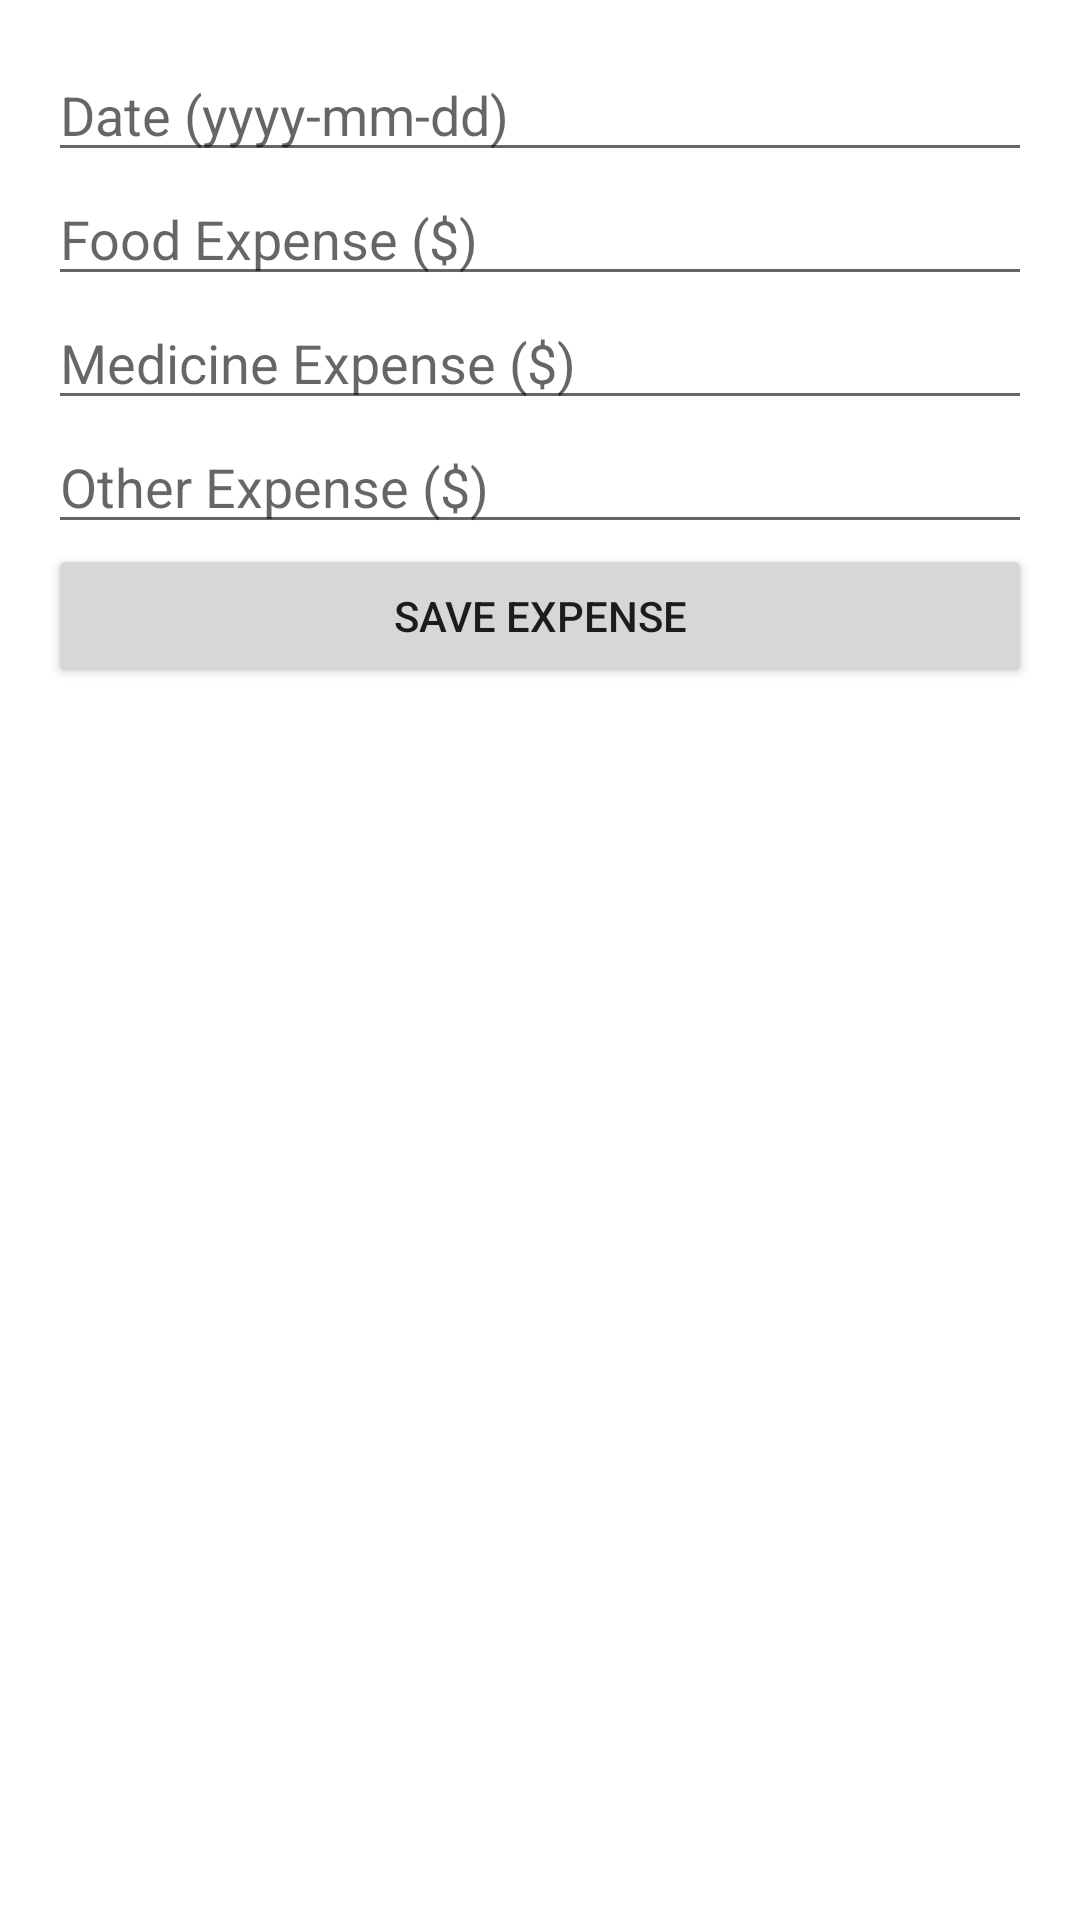

Layout XML and referenced resources for this Android screen:
<!-- AndroidManifest.xml: application theme Theme.PetCareManager -->
<!-- res/layout/activity_add_expense.xml -->
<LinearLayout
    xmlns:android="http://schemas.android.com/apk/res/android"
    android:layout_width="match_parent"
    android:layout_height="match_parent"
    android:orientation="vertical"
    android:padding="16dp">

    <EditText
        android:id="@+id/etDate"
        android:layout_width="match_parent"
        android:layout_height="wrap_content"
        android:hint="Date (yyyy-mm-dd)" />

    <EditText
        android:id="@+id/etFoodExpense"
        android:layout_width="match_parent"
        android:layout_height="wrap_content"
        android:hint="Food Expense ($)" />

    <EditText
        android:id="@+id/etMedicineExpense"
        android:layout_width="match_parent"
        android:layout_height="wrap_content"
        android:hint="Medicine Expense ($)" />

    <EditText
        android:id="@+id/etOtherExpense"
        android:layout_width="match_parent"
        android:layout_height="wrap_content"
        android:hint="Other Expense ($)" />

    <Button
        android:id="@+id/btnSaveExpense"
        android:layout_width="match_parent"
        android:layout_height="wrap_content"
        android:text="Save Expense" />
</LinearLayout>
<!-- resources referenced by this layout -->
<resources>
  <style name="Theme.PetCareManager" parent="Theme.MaterialComponents.DayNight.DarkActionBar">
          
          <item name="colorPrimary">@color/purple_500</item>
          <item name="colorPrimaryVariant">@color/purple_700</item>
          <item name="colorOnPrimary">@color/white</item>
          
          <item name="colorSecondary">@color/teal_200</item>
          <item name="colorSecondaryVariant">@color/teal_700</item>
          <item name="colorOnSecondary">@color/black</item>
          
          <item name="android:statusBarColor">?attr/colorPrimaryVariant</item>
          
      </style>
  <color name="purple_500">#FF6200EE</color>
  <color name="purple_700">#FF3700B3</color>
  <color name="white">#FFFFFFFF</color>
  <color name="teal_200">#FF03DAC5</color>
  <color name="teal_700">#FF018786</color>
  <color name="black">#FF000000</color>
</resources>
